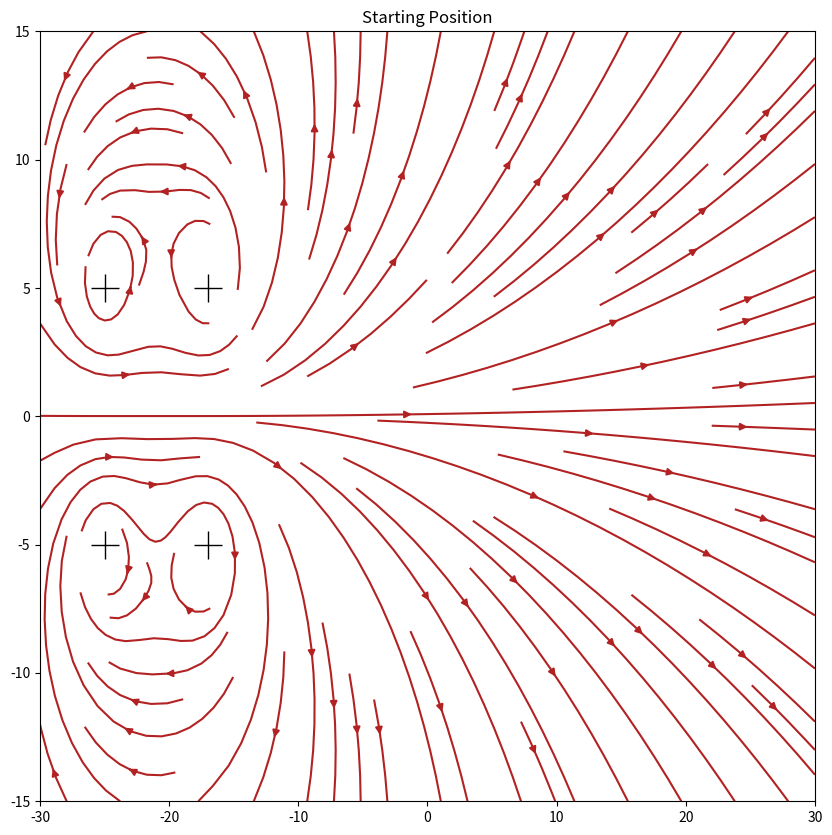

This figure's Python source: (Note: this script raises an exception after producing the figure.)
"""
Description

[redacted]
[redacted]

Feb 4, 2022

Simulation of leapfrog vortices. 
"""
import numpy as np
import matplotlib.pyplot as pl

# Set number of steps and time step
dt = 1
Nsteps = 100

# Setting up initial conditions
y_v = np.array([5,5,-5,-5])
x_v = np.array([-25,-17,-25,-17])
k_v = np.array([1,1,-1,-1])

# Setting up the plot
pl.ion()
fig, ax = pl.subplots(1,1, figsize=(10,10))
# Mark the initial positions of the vortices
p, = ax.plot(x_v, y_v, 'k+', markersize=20, linewidth=5)

# Draw the initial velocity streamline
ngrid = 30
Y,X = np.mgrid[-ngrid//2:ngrid//2:360j, -ngrid:ngrid:360j]
vel_x = np.zeros(np.shape(X)) # this holds x-velocities
vel_y = np.zeros(np.shape(Y)) # this holds y-velocities

# Masking radius for better visualization of the vortex centres
r_mask = 1


for i in range(len(x_v)):
    
    # Get x and y distance from source
    x_diff = X - x_v[i]
    y_diff = Y - y_v[i]

    # Calculate r
    r_sqr = np.power(x_diff,2) + np.power(y_diff, 2)
    
    
    # Compute x and y velocities due to vortex located at x_i, y_i
    vel_x_temp = k_v[i] * (-y_diff) / r_sqr
    vel_y_temp = k_v[i] * (x_diff) / r_sqr

    
    # Add to the total velocity field 
    vel_x += vel_x_temp
    vel_y += vel_y_temp
    
    # Mask out region around vortex
    vel_x[r_sqr <= r_mask**2 ] = np.nan
    vel_y[r_sqr <= r_mask**2 ] = np.nan


# Set boundaries of the simulation box
ax.set_xlim([-ngrid, ngrid])
ax.set_ylim([-ngrid//2, ngrid//2])

# Initial plot of the streamlines
ax.streamplot(X, Y, vel_x, vel_y, density = [1,1], color = 'firebrick')
pl.title('Starting Position')


fig.canvas.draw()

# Evolution
count = 0

while count < Nsteps: 
    
    # Re-initialize velocity field 
    vel_x = np.zeros(np.shape(X)) 
    vel_y = np.zeros(np.shape(Y)) 

    
    # Initialize advection velocities
    adv_vel_x = np.zeros(len(x_v))
    adv_vel_y = np.zeros(len(x_v))
    
    indices = np.arange(len(x_v))
    
    for i in indices:
        
        # Remove current index to avoid calculating advection velocity due to itself
        index_use = indices[indices!=i]
        
        # Initialize advection velocities
        adv_vel_x_i = 0
        adv_vel_y_i = 0
        
        for j in index_use: 
            
            x_diff_j = x_v[i] - x_v[j]
            y_diff_j = y_v[i] - y_v[j]
            
            r_sqr = np.power(x_diff_j,2) + np.power(y_diff_j, 2)

            # Compute x and y velocities due to vortex located at x_i, y_i
            adv_vel_x[i] += k_v[j] * (-y_diff_j) / r_sqr
            adv_vel_y[i] += k_v[j] * (x_diff_j) / r_sqr
        
        
    # Update positions of vortices 
    
    x_v = x_v + dt*adv_vel_x
    y_v = y_v + dt*adv_vel_y
    
    
    # Get updated velocity field
    for i in range(len(x_v)):
    
        # Get x and y distance from source
        x_diff = X - x_v[i]
        y_diff = Y - y_v[i]

        # Calculate r
        r_sqr = np.power(x_diff,2) + np.power(y_diff, 2)

        # Compute x and y velocities due to vortex located at x_i, y_i
        vel_x_temp = k_v[i] * (-y_diff) / r_sqr
        vel_y_temp = k_v[i] * (x_diff) / r_sqr


        # Add to the total velocity field 
        vel_x += vel_x_temp
        vel_y += vel_y_temp

        # Determine indices of range around the origin

        vel_x[r_sqr <= r_mask**2 ] = np.nan
        vel_y[r_sqr <= r_mask**2 ] = np.nan
    
    # Update plot of the streamlines
        
    # Clear previous streamlines 
    ax.collections = []
    ax.patches = []
    
    p.set_xdata(x_v)
    p.set_ydata(y_v)
    
    ax.streamplot(X,Y,vel_x,vel_y, density = [1,2], color = 'firebrick')
    pl.title('Time from beginning, {0} s'.format(count*dt))
    fig.canvas.draw()
    pl.pause(0.0001)
    count+=1
        
     